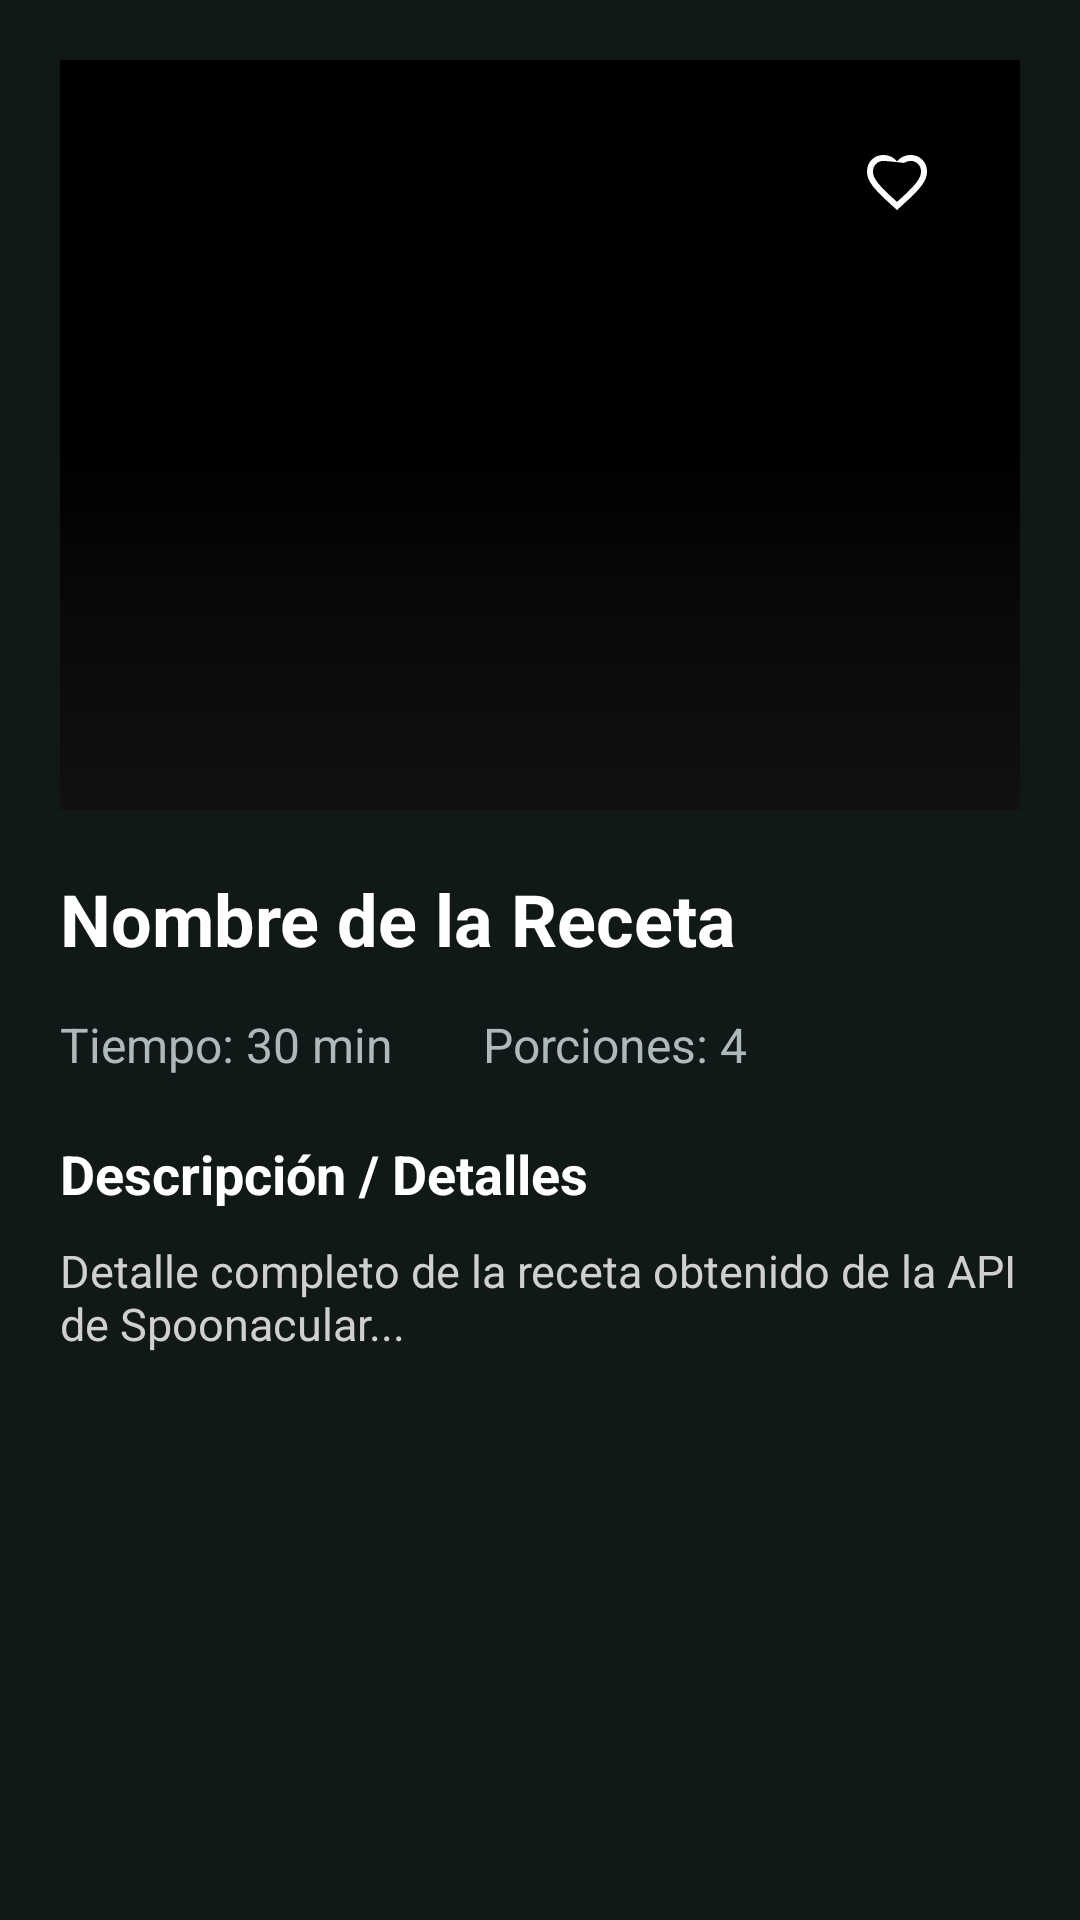

The Android layout XML behind this screen, and the referenced resources:
<!-- AndroidManifest.xml: application theme Theme.EP2 -->
<!-- res/layout/activity_details.xml -->
<?xml version="1.0" encoding="utf-8"?>
<ScrollView xmlns:android="http://schemas.android.com/apk/res/android"
    xmlns:app="http://schemas.android.com/apk/res-auto"
    xmlns:tools="http://schemas.android.com/tools"
    android:layout_width="match_parent"
    android:layout_height="match_parent"
    android:background="#101818"
    tools:context=".DetailsActivity">

    <LinearLayout
        android:layout_width="match_parent"
        android:layout_height="wrap_content"
        android:orientation="vertical"
        android:padding="20dp">

        <FrameLayout
            android:layout_width="match_parent"
            android:layout_height="250dp">

            <ImageView
                android:id="@+id/imgDetalleReceta"
                android:layout_width="match_parent"
                android:layout_height="match_parent"
                android:background="@color/black"
                android:scaleType="centerCrop" />

            <View
                android:layout_width="match_parent"
                android:layout_height="120dp"
                android:layout_gravity="bottom"
                android:background="@drawable/bg_degradado_receta" />

            <ImageButton
                android:id="@+id/btnFavorito"
                android:layout_width="52dp"
                android:layout_height="52dp"
                android:layout_gravity="top|end"
                android:layout_marginTop="15dp"
                android:layout_marginEnd="15dp"
                android:background="@drawable/bg_boton_circular"
                android:padding="15dp"
                android:src="@drawable/no_favorito"
                app:tint="@color/white" />
        </FrameLayout>

        <TextView
            android:id="@+id/tvTituloDetalle"
            android:layout_width="match_parent"
            android:layout_height="wrap_content"
            android:layout_marginTop="20dp"
            android:text="Nombre de la Receta"
            android:textColor="@color/white"
            android:textSize="24sp"
            android:textStyle="bold" />

        <LinearLayout
            android:layout_width="match_parent"
            android:layout_height="wrap_content"
            android:layout_marginTop="15dp"
            android:orientation="horizontal">

            <TextView
                android:id="@+id/tvTiempoDetalle"
                android:layout_width="wrap_content"
                android:layout_height="wrap_content"
                android:text="Tiempo: 30 min"
                android:textColor="#AEBABA"
                android:textSize="16sp" />

            <TextView
                android:id="@+id/tvPorcionesDetalle"
                android:layout_width="wrap_content"
                android:layout_height="wrap_content"
                android:layout_marginStart="30dp"
                android:text="Porciones: 4"
                android:textColor="#AEBABA"
                android:textSize="16sp" />
        </LinearLayout>

        <TextView
            android:layout_width="match_parent"
            android:layout_height="wrap_content"
            android:layout_marginTop="20dp"
            android:text="Descripción / Detalles"
            android:textColor="@color/white"
            android:textSize="18sp"
            android:textStyle="bold" />

        <TextView
            android:id="@+id/tvResumenDetalle"
            android:layout_width="match_parent"
            android:layout_height="wrap_content"
            android:layout_marginTop="10dp"
            android:text="Detalle completo de la receta obtenido de la API de Spoonacular..."
            android:textColor="#D0D0D0"
            android:textSize="15sp" />

    </LinearLayout>
</ScrollView>
<!-- resources referenced by this layout -->
<resources>
  <color name="black">#FF000000</color>
  <color name="white">#FFFFFFFF</color>
  <!-- drawable bg_boton_circular (drawable) -->
  <?xml version="1.0" encoding="utf-8"?>
  <shape xmlns:android="http://schemas.android.com/apk/res/android"
      android:shape="oval">
  
      <solid android:color="#88000000"/>
  
  </shape>
  <!-- drawable bg_degradado_receta (drawable) -->
  <?xml version="1.0" encoding="utf-8"?>
  <shape xmlns:android="http://schemas.android.com/apk/res/android">
  
      <gradient
          android:angle="270"
          android:startColor="#00111111"
          android:centerColor="#99111111"
          android:endColor="#FF111111"/>
  
  </shape>
  <!-- drawable no_favorito (drawable) -->
  <vector xmlns:android="http://schemas.android.com/apk/res/android" android:height="24dp" android:tint="#D12121" android:viewportHeight="960" android:viewportWidth="960" android:width="24dp">
  
      <path android:fillColor="@android:color/white" android:pathData="M480,840L422,788Q321,697 255,631Q189,565 150,512.5Q111,460 95.5,416Q80,372 80,326Q80,232 143,169Q206,106 300,106Q352,106 399,128Q446,150 480,190Q514,150 561,128Q608,106 660,106Q754,106 817,169Q880,232 880,326Q880,372 864.5,416Q849,460 810,512.5Q771,565 705,631Q639,697 538,788L480,840ZM480,732Q576,646 638,584.5Q700,523 736,477.5Q772,432 786,396.5Q800,361 800,326Q800,266 760,226Q720,186 660,186Q613,186 573,212.5Q347,186 300,186Q240,186 200,226Q160,266 160,326Q160,361 174,396.5Q188,432 224,477.5Q260,523 322,584.5Q384,646 480,732ZM480,459Q480,459 480,459Q480,459 480,459Q480,459 480,459Q480,459 480,459Q480,459 480,459Q480,459 480,459Q480,459 480,459Q480,459 480,459L480,459L480,459L480,459Q480,459 480,459Q480,459 480,459Q480,459 480,459Q480,459 480,459Q480,459 480,459Q480,459 480,459Q480,459 480,459Q480,459 480,459Z"/>
  
  </vector>
  <style name="Theme.EP2" parent="Base.Theme.EP2" />
  <style name="Base.Theme.EP2" parent="Theme.Material3.DayNight.NoActionBar">
      </style>
</resources>
